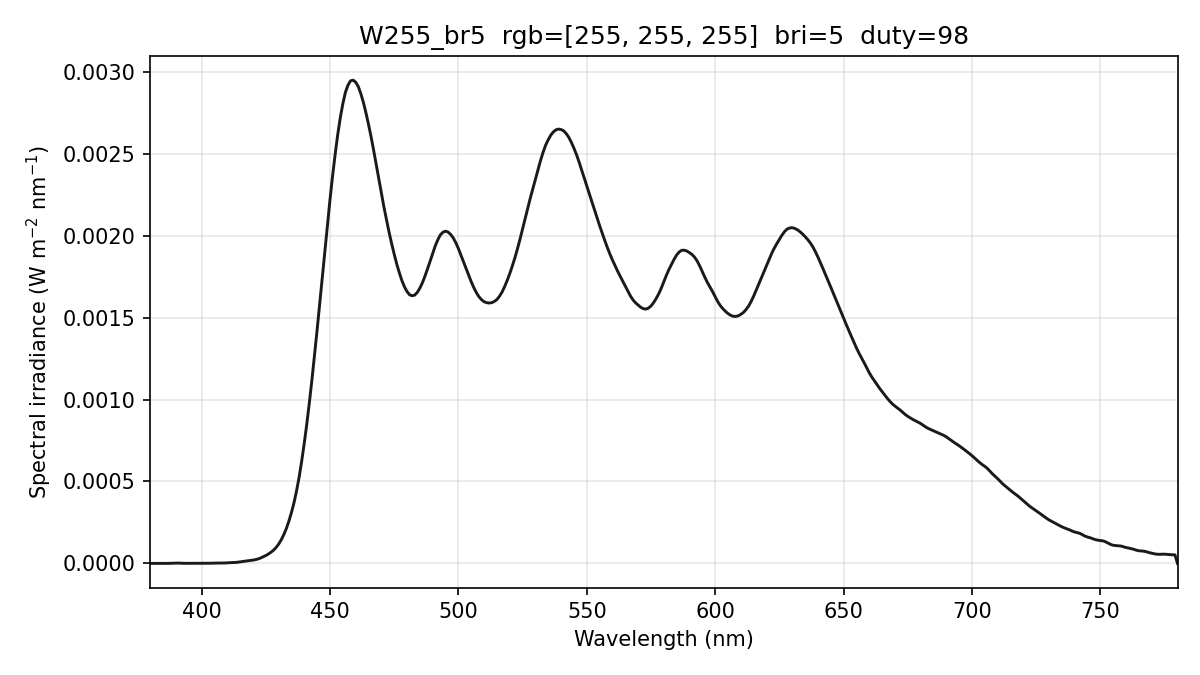

Data behind this chart, as committed beside it:
wavelength_nm, spectral_irradiance_W_m2_nm, spectral_irradiance_std_W_m2_nm, spectral_irradiance_uW_cm2_nm, photon_irradiance_photons_m2_s_nm, display_increment_W_m2_nm
380, 0.00000000e+00, 0.00000000e+00, 0.00000000e+00, 0.00000000e+00, -1.85006546e-06
381, 0.00000000e+00, 0.00000000e+00, 0.00000000e+00, 0.00000000e+00, -1.85006550e-06
382, 0.00000000e+00, 0.00000000e+00, 0.00000000e+00, 0.00000000e+00, -1.85006550e-06
383, 0.00000000e+00, 0.00000000e+00, 0.00000000e+00, 0.00000000e+00, -1.84207569e-06
384, 8.18532803e-10, 1.41774040e-09, 8.18532803e-08, 1.58230639e+09, -1.82068692e-06
385, 3.44665460e-08, 5.96978088e-08, 3.44665460e-06, 6.68008149e+10, -1.57434861e-06
386, 1.00944036e-07, 1.74840199e-07, 1.00944036e-05, 1.96151321e+11, -1.11105066e-06
387, 3.49452207e-07, 3.00997680e-07, 3.49452207e-05, 6.80803878e+11, -4.01094350e-07
388, 9.73416533e-07, 6.13151938e-07, 9.73416533e-05, 1.90131341e+12, 3.96726510e-07
389, 1.97283706e-06, 1.36860510e-06, 1.97283706e-04, 3.86335029e+12, 1.28241212e-06
390, 2.53636241e-06, 1.86256650e-06, 2.53636241e-04, 4.97965416e+12, 1.68216630e-06
391, 2.24979707e-06, 1.68980795e-06, 2.24979707e-04, 4.42836462e+12, 1.38947863e-06
392, 1.21269022e-06, 8.80348445e-07, 1.21269022e-04, 2.39309098e+12, 5.03222837e-07
393, 6.08398633e-07, 3.55623592e-07, 6.08398633e-05, 1.20366061e+12, 8.05716993e-08
394, 6.25681191e-07, 8.84910694e-07, 6.25681191e-05, 1.24100231e+12, 2.75278902e-07
395, 1.00414795e-06, 1.34754926e-06, 1.00414795e-04, 1.99672413e+12, 7.53700665e-07
396, 1.08812736e-06, 1.27502065e-06, 1.08812736e-04, 2.16919295e+12, 8.02276889e-07
397, 8.77619800e-07, 7.82958294e-07, 8.77619800e-05, 1.75396203e+12, 4.21007915e-07
398, 5.79616578e-07, 6.05047566e-07, 5.79616578e-05, 1.16130725e+12, -4.99087027e-08
399, 3.30914731e-07, 5.47281721e-07, 3.30914731e-05, 6.64679469e+11, -4.08199981e-07
400, 2.00172530e-07, 2.75363023e-07, 2.00172530e-05, 4.03076740e+11, -5.92605363e-07
401, 2.80722083e-07, 2.43470673e-07, 2.80722083e-05, 5.66688263e+11, -5.84098298e-07
402, 5.69412854e-07, 5.28391130e-07, 5.69412854e-05, 1.15232925e+12, -3.89875921e-07
403, 1.02385561e-06, 9.29411966e-07, 1.02385561e-04, 2.07714601e+12, 4.29875443e-08
404, 1.51440082e-06, 1.34387619e-06, 1.51440082e-04, 3.07996278e+12, 6.32780505e-07
405, 2.00565266e-06, 1.74582805e-06, 2.00565266e-04, 4.08915917e+12, 1.33976888e-06
406, 2.22169580e-06, 1.85937272e-06, 2.22169580e-04, 4.54081591e+12, 1.76952230e-06
407, 2.15269670e-06, 1.67419752e-06, 2.15269670e-04, 4.41062892e+12, 1.87929760e-06
408, 2.11276750e-06, 1.28428402e-06, 2.11276750e-04, 4.33945450e+12, 1.83113231e-06
409, 2.61001025e-06, 9.85181852e-07, 2.61001025e-04, 5.37389020e+12, 2.01868410e-06
410, 3.64442402e-06, 8.15132029e-07, 3.64442402e-04, 7.52204670e+12, 2.44195198e-06
411, 4.60683337e-06, 2.90254098e-07, 4.60683337e-04, 9.53163918e+12, 3.04706494e-06
412, 5.20907327e-06, 1.04109520e-06, 5.20907327e-04, 1.08039098e+13, 3.72676258e-06
413, 5.74401207e-06, 2.47287702e-06, 5.74401207e-04, 1.19423189e+13, 4.68734898e-06
414, 7.16347308e-06, 2.89923786e-06, 7.16347308e-04, 1.49295680e+13, 6.29809712e-06
415, 9.49716662e-06, 2.29570440e-06, 9.49716662e-04, 1.98410852e+13, 8.55285498e-06
416, 1.21796075e-05, 1.45767939e-06, 1.21796075e-03, 2.55064426e+13, 1.10055826e-05
417, 1.44871815e-05, 1.17936308e-06, 1.44871815e-03, 3.04118768e+13, 1.31286572e-05
418, 1.64260954e-05, 1.09947388e-06, 1.64260954e-03, 3.45647875e+13, 1.49552037e-05
419, 1.83076741e-05, 9.93187163e-07, 1.83076741e-03, 3.86162825e+13, 1.69314154e-05
420, 2.02341682e-05, 9.94559532e-07, 2.02341682e-03, 4.27816877e+13, 1.91472102e-05
421, 2.30355610e-05, 1.40106286e-06, 2.30355610e-03, 4.88207175e+13, 2.22953598e-05
422, 2.73477019e-05, 2.14399140e-06, 2.73477019e-03, 5.80973812e+13, 2.67549898e-05
423, 3.31705877e-05, 3.44572523e-06, 3.31705877e-03, 7.06344880e+13, 3.25260972e-05
424, 4.03064477e-05, 3.84419422e-06, 4.03064477e-03, 8.60327189e+13, 3.95790162e-05
425, 4.80984909e-05, 3.02326917e-06, 4.80984909e-03, 1.02906699e+14, 4.73475377e-05
426, 5.71878416e-05, 1.74265213e-06, 5.71878416e-03, 1.22641251e+14, 5.64564242e-05
427, 6.79115827e-05, 1.59394013e-06, 6.79115827e-03, 1.45980550e+14, 6.71600515e-05
428, 8.02519570e-05, 1.89064480e-06, 8.02519570e-03, 1.72911018e+14, 7.94390541e-05
429, 9.68227635e-05, 2.19339811e-06, 9.68227635e-03, 2.09101926e+14, 9.58655935e-05
430, 1.17341352e-04, 2.25179426e-06, 1.17341352e-02, 2.54005319e+14, 1.16169570e-04
431, 1.43186102e-04, 3.08049865e-06, 1.43186102e-02, 3.10671493e+14, 1.41777833e-04
432, 1.75091808e-04, 3.99294815e-06, 1.75091808e-02, 3.80778871e+14, 1.73623474e-04
433, 2.12365608e-04, 4.24842963e-06, 2.12365608e-02, 4.62908706e+14, 2.11025977e-04
434, 2.58150608e-04, 3.59465476e-06, 2.58150608e-02, 5.64009149e+14, 2.57000028e-04
435, 3.10456981e-04, 3.15294731e-06, 3.10456981e-02, 6.79851335e+14, 3.09380138e-04
436, 3.70735993e-04, 4.42781862e-06, 3.70735993e-02, 8.13719097e+14, 3.69632307e-04
437, 4.43662564e-04, 5.39251296e-06, 4.43662564e-02, 9.76017241e+14, 4.42604782e-04
438, 5.27236720e-04, 4.90804729e-06, 5.27236720e-02, 1.16252694e+15, 5.26332953e-04
439, 6.25897070e-04, 3.55446867e-06, 6.25897070e-02, 1.38321824e+15, 6.25204008e-04
... 341 more rows
